Run: headless pygame with SDL's dummy video driver; simulated clock (each Clock.tick advances the game by its frame time, no real sleeping); random seed 0; keys injected as events and as key.get_pressed() state; no mouse input.
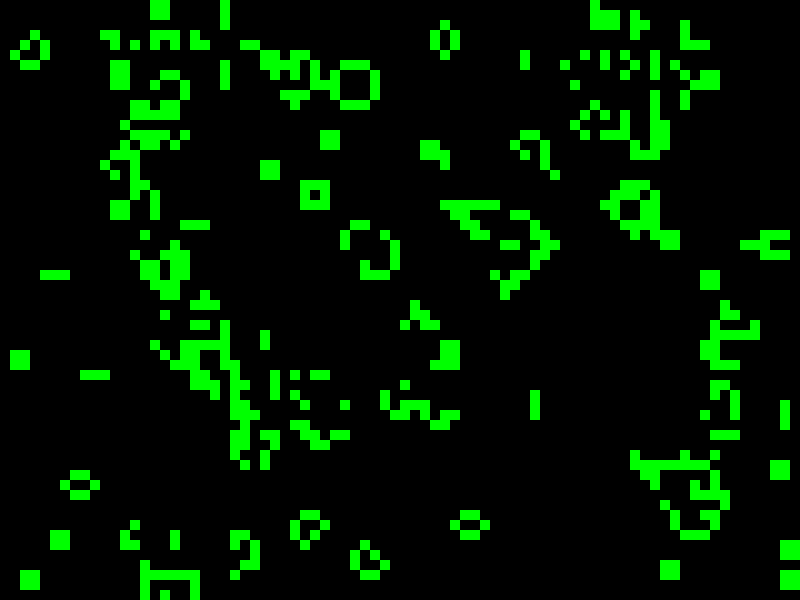
Frame 1 of 4 · flips 1–60 · no input
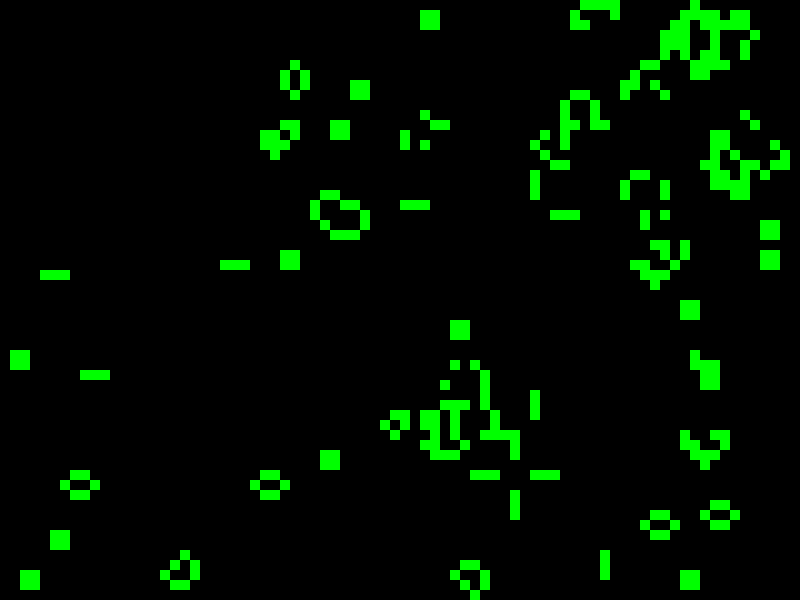
Frame 2 of 4 · flips 61–180 · tapped SPACE, RETURN · held RIGHT (→), D
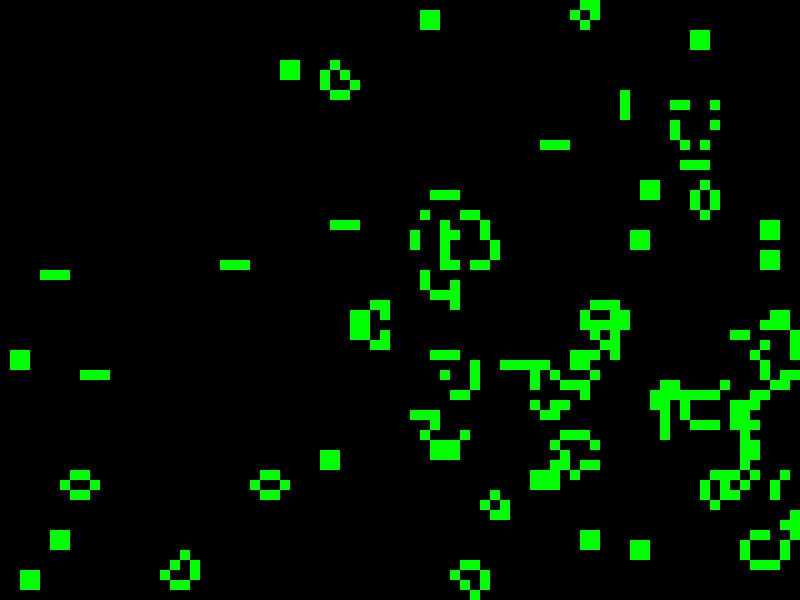
Frame 3 of 4 · flips 181–300 · held DOWN (↓), S
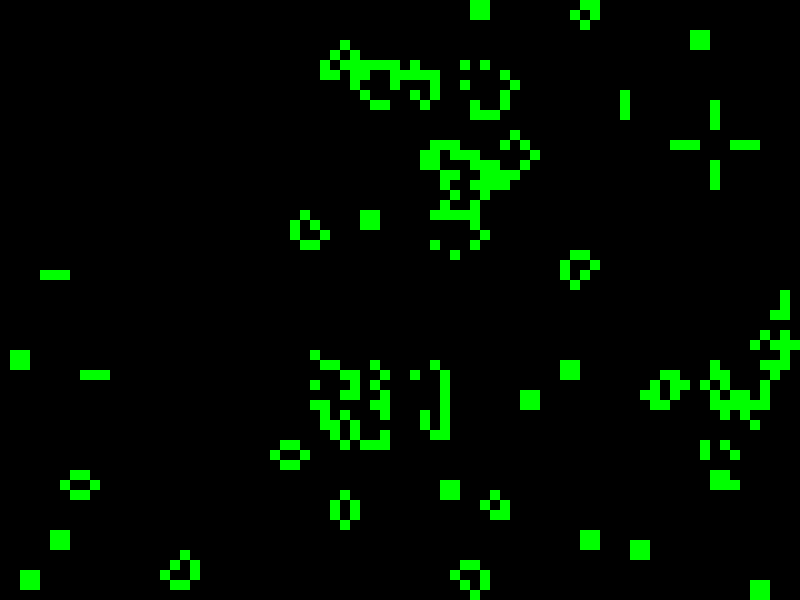
Frame 4 of 4 · flips 301–420 · held LEFT (←), A, UP (↑), W

The pygame program that drew these frames:

import pygame
import sys
import random

# Настройки игры
CELL_SIZE = 10  # Размер клетки
GRID_WIDTH = 80  # Количество клеток по горизонтали
GRID_HEIGHT = 60  # Количество клеток по вертикали
FPS = 2  # Частота обновления экрана

# Цвета
WHITE = (255, 255, 255)
BLACK = (0, 0, 0)
GREEN = (0, 255, 0)


class GameOfLife:
    def __init__(self, width, height, cell_size):
        self.width = width
        self.height = height
        self.cell_size = cell_size
        self.grid = self.create_grid()

    def create_grid(self):
        """Создает случайную сетку из 0 и 1."""
        return [[random.randint(0, 1) for _ in range(self.width)] for _ in range(self.height)]

    def draw_grid(self, screen):
        """Рисует текущую сетку на экране."""
        for y in range(self.height):
            for x in range(self.width):
                color = GREEN if self.grid[y][x] == 1 else BLACK
                pygame.draw.rect(
                    screen,
                    color,
                    pygame.Rect(x * self.cell_size, y * self.cell_size, self.cell_size, self.cell_size)
                )

    def update_grid(self):
        """Обновляет сетку на основе правил игры."""
        new_grid = [[0 for _ in range(self.width)] for _ in range(self.height)]

        for y in range(self.height):
            for x in range(self.width):
                alive_neighbors = self.count_alive_neighbors(x, y)

                # Правила игры
                if self.grid[y][x] == 1:  # Живая клетка
                    if alive_neighbors in (2, 3):
                        new_grid[y][x] = 1
                else:  # Мертвая клетка
                    if alive_neighbors == 3:
                        new_grid[y][x] = 1

        self.grid = new_grid

    def count_alive_neighbors(self, x, y):
        """Считает количество живых соседей вокруг клетки (x, y)."""
        directions = [(-1, -1), (-1, 0), (-1, 1), (0, -1), (0, 1), (1, -1), (1, 0), (1, 1)]
        count = 0

        for dx, dy in directions:
            nx, ny = x + dx, y + dy
            if 0 <= nx < self.width and 0 <= ny < self.height:
                count += self.grid[ny][nx]

        return count


def main():
    pygame.init()
    screen = pygame.display.set_mode((GRID_WIDTH * CELL_SIZE, GRID_HEIGHT * CELL_SIZE))
    pygame.display.set_caption("Game of Life")
    clock = pygame.time.Clock()

    # Создаем игру
    game = GameOfLife(GRID_WIDTH, GRID_HEIGHT, CELL_SIZE)

    running = True
    while running:
        for event in pygame.event.get():
            if event.type == pygame.QUIT:
                running = False

        # Обновление игры
        game.update_grid()

        # Отрисовка игры
        screen.fill(BLACK)
        game.draw_grid(screen)
        pygame.display.flip()

        clock.tick(FPS)

    pygame.quit()
    sys.exit()


if __name__ == "__main__":
    main()
